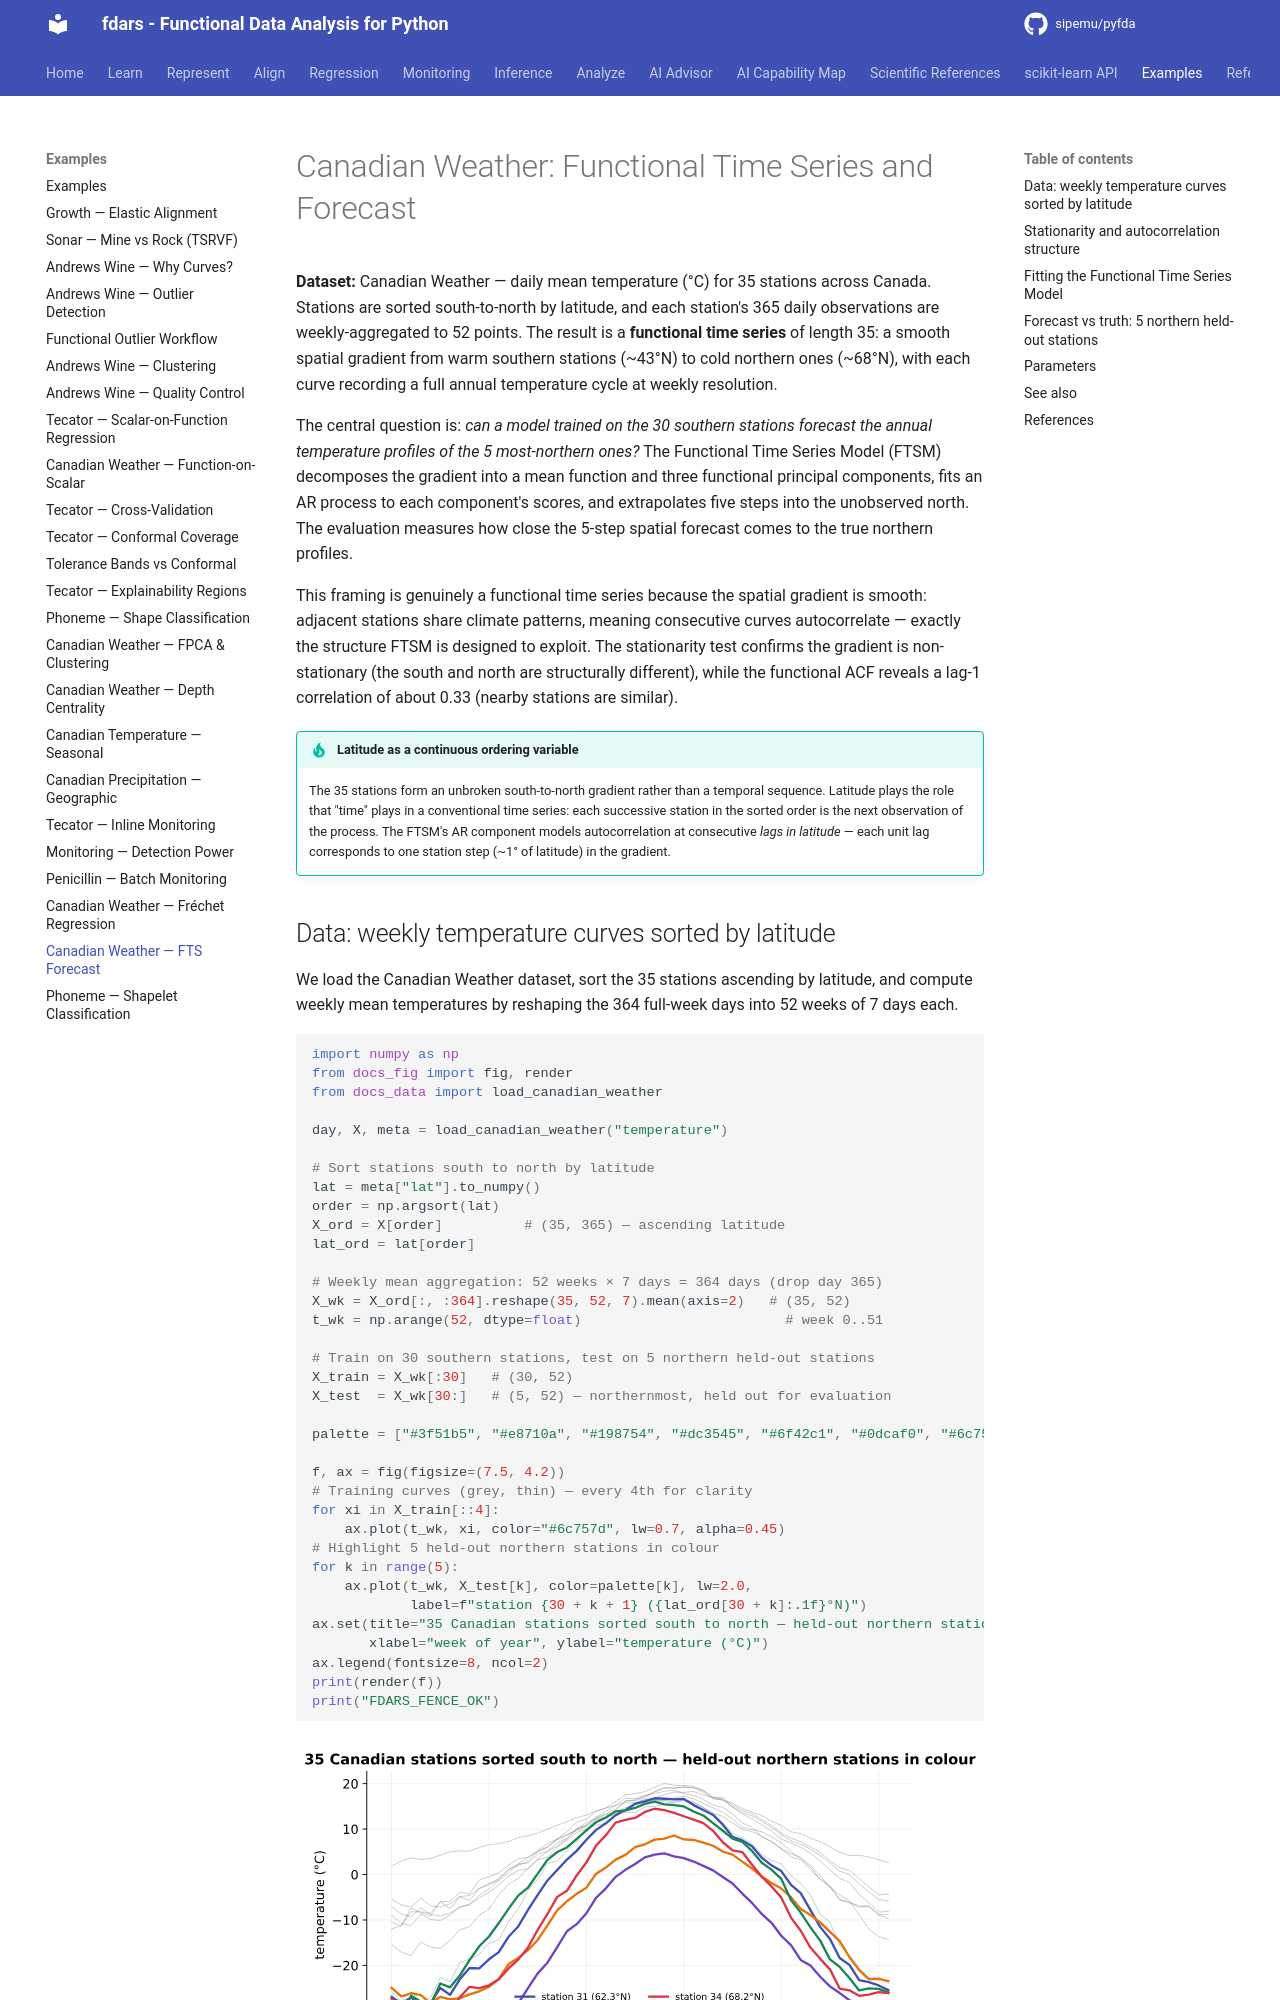

repository: sipemu/pyfda · page: examples/fts-forecast/index.html · generator: mkdocs

# Canadian Weather: Functional Time Series and Forecast

**Dataset:** Canadian Weather — daily mean temperature (°C) for 35 stations across
Canada. Stations are sorted south-to-north by latitude, and each station's 365 daily
observations are weekly-aggregated to 52 points. The result is a **functional time
series** of length 35: a smooth spatial gradient from warm southern stations
(~43°N) to cold northern ones (~68°N), with each curve recording a full annual
temperature cycle at weekly resolution.

The central question is: *can a model trained on the 30 southern stations forecast
the annual temperature profiles of the 5 most-northern ones?* The Functional Time
Series Model (FTSM) decomposes the gradient into a mean function and three functional
principal components, fits an AR process to each component's scores, and extrapolates
five steps into the unobserved north. The evaluation measures how close the 5-step
spatial forecast comes to the true northern profiles.

This framing is genuinely a functional time series because the spatial gradient is
smooth: adjacent stations share climate patterns, meaning consecutive curves
autocorrelate — exactly the structure FTSM is designed to exploit. The stationarity
test confirms the gradient is non-stationary (the south and north are structurally
different), while the functional ACF reveals a lag-1 correlation of about 0.33
(nearby stations are similar).

!!! tip "Latitude as a continuous ordering variable"
    The 35 stations form an unbroken south-to-north gradient rather than a temporal
    sequence. Latitude plays the role that "time" plays in a conventional time series:
    each successive station in the sorted order is the next observation of the process.
    The FTSM's AR component models autocorrelation at consecutive *lags in latitude* —
    each unit lag corresponds to one station step (~1° of latitude) in the gradient.
